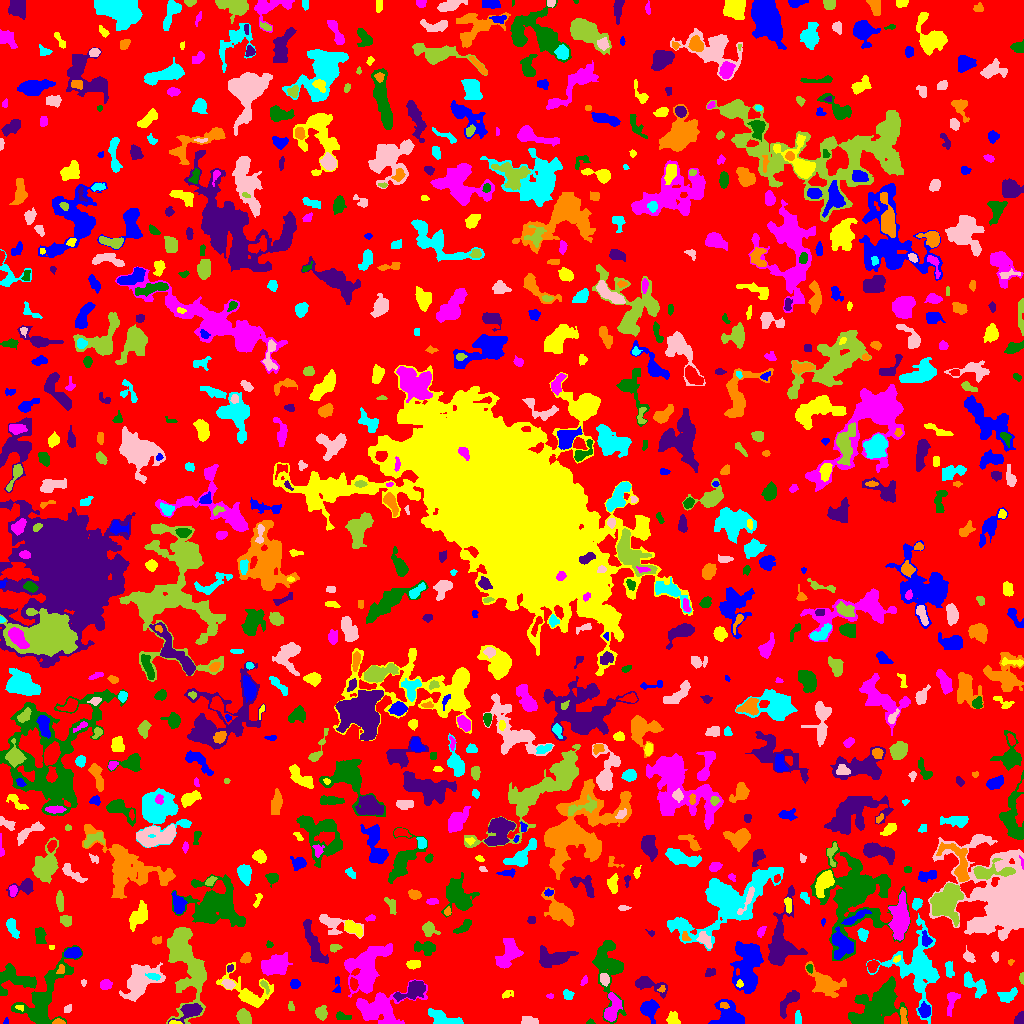

The table this chart was drawn from, first rows:
ID, X, Y, A, B, theta, total_flux, mu_max, mu_median, mu_mean, R_fwhm, R_e, R10, R90, x_start, x_end, y_start, y_end, area, greylevel
0, 513.1, 505.3, 303, 297.3, -1.219, 801307, 10.0, 1.0, 1.108, 24.93, 216.9, 82.01, 350.2, 0, 1023, 0, 1023, 723149, 1.108
1, 6.18, 2.02, 1.731, 1.221, 1.466, 50.0, 3.0, 1.0, 1.613, 2.185, 1.693, 0.5642, 2.764, 3, 8, 0, 6, 31, 4.613
2, 174.1, 0.8136, 2.756, 0.8506, -0.02531, 59.0, 3.0, 1.0, 1.372, 2.394, 1.871, 0.5642, 2.985, 169, 182, 0, 3, 43, 8.372
3, 380.4, 15.01, 14.15, 8.123, 0.1974, 3099, 9.0, 3.0, 3.143, 8.019, 9.674, 3.568, 15.37, 356, 427, 0, 44, 986, 5.143
4, 590.2, 1.226, 1.68, 1.21, -0.03756, 31.0, 2.0, 1.0, 0.8378, 2.821, 1.693, 0.5642, 2.585, 586, 595, 0, 5, 37, 3.838
5, 1020, 3.602, 2.854, 2.074, 1.304, 505.0, 13.0, 4.0, 4.856, 3.338, 2.706, 0.9772, 4.406, 1014, 1023, 0, 12, 104, 7.856
6, 58.55, 1.343, 2.799, 1.244, -0.007581, 198.0, 7.0, 3.0, 3.3, 2.932, 2.257, 0.7979, 3.613, 52, 65, 0, 5, 60, 8.3
7, 447.6, 3.573, 9.841, 2.603, -0.2854, 532.0, 8.0, 1.0, 1.694, 3.385, 4.334, 1.493, 7.756, 428, 463, 0, 15, 314, 4.694
8, 528.9, 2.201, 4.228, 1.911, -0.09155, 359.0, 7.0, 3.0, 2.895, 3.742, 3.29, 1.262, 5.232, 521, 538, 0, 7, 124, 6.895
9, 321.5, 10.75, 3.289, 2.631, -1.552, 584.0, 8.0, 4.0, 4.0, 4.983, 3.742, 1.493, 5.809, 315, 327, 3, 18, 146, 6.0
10, 823.6, 11.11, 2.541, 1.483, -1.483, 85.0, 2.0, 1.0, 1.232, 4.107, 2.585, 1.128, 3.742, 820, 827, 6, 15, 69, 4.232
11, 924.5, 12.78, 3.47, 2.678, -1.433, 337.0, 4.0, 2.0, 2.247, 5.726, 3.785, 1.596, 6.05, 918, 930, 6, 22, 150, 7.247
12, 673.3, 4.153, 3.14, 2.635, -1.025, 399.0, 7.0, 3.0, 2.934, 3.949, 3.432, 1.382, 5.499, 666, 680, 0, 12, 136, 5.934
13, 952.3, 24.9, 5.452, 2.592, 1.263, 359.0, 7.0, 1.0, 1.941, 3.478, 3.192, 1.262, 5.863, 947, 960, 7, 31, 185, 4.941
14, 341.6, 7.484, 4.138, 1.531, -0.2259, 91.0, 3.0, 1.0, 0.901, 2.111, 2.932, 0.9772, 4.478, 336, 351, 4, 12, 101, 3.901
15, 790.1, 24.05, 7.339, 2.565, 0.9829, 477.0, 8.0, 1.0, 1.835, 3.827, 3.868, 1.382, 7.181, 780, 799, 5, 33, 260, 4.835
16, 903.7, 6.4, 4.932, 1.312, -1.441, 95.0, 3.0, 1.0, 0.9223, 1.954, 3.09, 0.9772, 4.652, 900, 907, 0, 16, 103, 4.922
17, 798, 5.345, 3.54, 1.506, -1.519, 261.0, 6.0, 3.0, 3.071, 4.184, 2.932, 1.262, 4.442, 795, 801, 0, 13, 85, 5.071
18, 67.65, 14.63, 2.273, 1.289, 0.4871, 71.0, 3.0, 1.0, 1.183, 2.706, 2.185, 0.7979, 3.338, 64, 71, 11, 19, 60, 5.183
19, 243.2, 6.64, 3.521, 2.727, -1.03, 558.0, 7.0, 2.0, 2.862, 4.72, 3.909, 1.493, 6.333, 236, 251, 0, 15, 195, 5.862
20, 509, 12.91, 7.006, 2.339, -0.2712, 601.0, 8.0, 1.0, 2.131, 4.583, 4.068, 1.596, 7.024, 496, 539, 0, 20, 282, 5.131
21, 729.7, 7.547, 6.966, 5.157, -0.6883, 1553, 8.0, 3.0, 3.189, 7.878, 6.232, 2.459, 10.01, 708, 744, 0, 24, 487, 6.189
22, 19.94, 16.34, 2.43, 1.236, -0.2706, 47.0, 2.0, 1.0, 1.068, 3.141, 1.871, 0.7979, 2.877, 15, 23, 12, 18, 44, 7.068
23, 611.8, 14.38, 7.702, 3.467, 1.318, 1234, 13.0, 4.0, 3.905, 3.656, 5.352, 1.871, 8.593, 604, 622, 2, 31, 316, 7.905
24, 878.9, 19.74, 13.04, 7.645, 0.7088, 5442, 16.0, 3.0, 4.028, 7.269, 10.42, 3.568, 17.8, 848, 908, 0, 47, 1351, 6.028
25, 190, 12.38, 6.713, 3.273, 0.4597, 984.0, 7.0, 3.0, 3.405, 6.531, 5.14, 2.111, 8.156, 168, 202, 0, 20, 289, 7.405
26, 723.8, 17.89, 2.487, 1.491, -0.1149, 170.0, 4.0, 4.0, 3.036, 3.742, 2.585, 1.128, 3.568, 720, 729, 15, 21, 56, 10.04
27, 1007, 27.95, 4.953, 2.766, 0.3624, 563.0, 6.0, 3.0, 2.979, 5.863, 4.442, 1.693, 6.887, 997, 1017, 21, 36, 189, 4.979
28, 138.9, 40.93, 9.389, 5.761, 0.7854, 3397, 17.0, 3.0, 4.268, 5.67, 7.356, 2.646, 12.73, 119, 165, 22, 61, 796, 7.268
29, 290.4, 17.35, 1.365, 1.229, -0.1497, 31.0, 2.0, 0.0, 0.5439, 2.706, 1.493, 0.5642, 2.459, 288, 294, 13, 22, 57, 4.544
30, 537, 26.01, 7.505, 3.763, 0.03125, 974.0, 8.0, 2.0, 2.952, 5.642, 5.293, 2.034, 8.885, 526, 558, 16, 35, 330, 4.952
31, 649.1, 14.71, 4.345, 3.929, -1.329, 1273, 12.0, 4.0, 4.579, 5.557, 4.754, 1.871, 7.899, 640, 659, 0, 24, 278, 7.579
32, 507.6, 29.17, 3.287, 1.889, 0.3102, 193.0, 4.0, 2.0, 2.506, 4.82, 2.985, 1.128, 4.514, 502, 513, 25, 33, 77, 4.506
33, 549.6, 27.5, 1.223, 0.9389, 0.0, 38.0, 4.0, 0.5, 1.056, 1.954, 1.262, 0.0, 2.111, 546, 553, 25, 30, 36, 6.056
34, 14.67, 44.7, 10.66, 6.035, -0.1884, 984.0, 5.0, 2.0, 1.871, 7.001, 6.794, 2.706, 10.93, 0, 36, 28, 60, 526, 4.871
35, 412.4, 32.92, 7.889, 3.381, 0.4421, 1229, 8.0, 3.0, 3.395, 6.979, 5.585, 2.185, 9.045, 393, 425, 22, 43, 362, 7.395
36, 661.6, 34.13, 1.997, 1.559, 0.6863, 68.0, 3.0, 1.0, 1.545, 2.459, 2.034, 0.7979, 3.385, 657, 665, 31, 38, 44, 5.545
37, 568, 28.52, 2.609, 2.314, -0.8553, 234.0, 5.0, 2.0, 2.489, 3.742, 3.09, 1.128, 4.72, 563, 574, 24, 34, 94, 5.489
38, 228.2, 39.03, 3.002, 2.075, -0.4989, 217.0, 4.0, 2.0, 2.047, 4.549, 3.141, 1.262, 4.951, 221, 235, 34, 44, 106, 6.047
39, 264.4, 38.57, 3.319, 1.428, -1.032, 98.0, 5.0, 1.0, 1.38, 1.784, 2.257, 0.7979, 3.949, 260, 269, 29, 43, 71, 6.38
40, 353.7, 39.55, 2.731, 1.853, -1.318, 238.0, 6.0, 2.0, 2.587, 3.742, 2.877, 0.9772, 4.549, 350, 358, 33, 46, 92, 8.587
41, 294.8, 39.5, 2.18, 2.104, 0.0, 204.0, 5.0, 2.0, 2.267, 3.568, 2.764, 1.128, 4.26, 290, 300, 35, 44, 90, 5.267
42, 739.5, 39.95, 1.647, 1.484, 1.571, 84.0, 5.0, 2.0, 1.714, 1.954, 1.871, 0.5642, 3.141, 736, 743, 36, 44, 49, 8.714
43, 105.5, 38.98, 2.395, 2.319, 0.4727, 350.0, 8.0, 2.5, 3.07, 3.656, 2.932, 1.128, 4.82, 100, 112, 34, 44, 114, 6.07
44, 608.7, 55.93, 18.49, 6.587, -1.434, 2598, 8.0, 3.0, 2.913, 9.219, 9.045, 3.338, 14.67, 592, 626, 0, 83, 892, 4.913
45, 647.8, 38.91, 9.052, 3.305, -0.3245, 791.0, 7.0, 2.0, 2.611, 4.82, 5.262, 1.954, 8.463, 635, 667, 25, 47, 303, 4.611
46, 824.7, 40.32, 8.844, 4.877, -0.5791, 1856, 11.0, 3.0, 3.302, 5.47, 6.91, 2.585, 11.35, 805, 846, 26, 62, 562, 6.302
47, 975.6, 37.79, 7.956, 3.645, -0.7335, 497.0, 4.0, 2.0, 1.63, 7.269, 5.262, 2.111, 8.117, 964, 986, 25, 52, 305, 4.63
48, 83.5, 41.0, 1.369, 1.275, -0.0, 32.0, 2.0, 1.0, 0.8889, 2.764, 1.493, 0.5642, 2.523, 81, 86, 37, 44, 36, 3.889
49, 1022, 44.47, 2.599, 0.9302, -1.534, 76.0, 4.0, 1.0, 1.551, 2.585, 1.784, 0.5642, 3.038, 1019, 1023, 39, 51, 49, 4.551
50, 435.5, 44.28, 1.572, 1.239, 0.0, 36.0, 2.0, 1.0, 1.0, 2.985, 1.693, 0.5642, 2.764, 432, 439, 42, 47, 36, 4.0
51, 337, 37.4, 5.08, 1.788, 1.547, 156.0, 4.0, 2.0, 1.835, 4.334, 3.192, 1.128, 4.652, 332, 340, 31, 47, 85, 3.835
52, 248.2, 31.36, 14.36, 7.551, -0.4867, 1415, 6.0, 2.0, 2.297, 8.273, 7.818, 2.877, 12.26, 216, 273, 16, 61, 616, 4.297
53, 583.6, 42.12, 2.642, 1.273, 1.135, 48.0, 2.0, 1.0, 0.8571, 3.7, 2.394, 0.7979, 3.478, 580, 587, 38, 48, 56, 3.857
54, 44.12, 26.24, 20.15, 7.918, 1.042, 4014, 13.0, 3.0, 3.345, 5.293, 10.4, 3.385, 17.07, 11, 82, 0, 78, 1200, 5.345
55, 709.5, 50.67, 2.555, 1.961, 0.603, 99.0, 3.0, 1.0, 1.193, 2.706, 2.523, 0.9772, 4.297, 705, 715, 47, 55, 83, 4.193
56, 60.82, 53.75, 2.659, 1.779, 1.236, 174.0, 5.0, 3.0, 2.636, 3.29, 2.646, 0.9772, 4.029, 56, 64, 50, 59, 66, 7.636
57, 154, 47.15, 3.407, 1.489, -0.2121, 110.0, 3.0, 1.0, 1.279, 3.29, 2.706, 0.9772, 4.26, 145, 160, 43, 50, 86, 10.28
58, 604.4, 44.26, 3.049, 2.175, -1.255, 456.0, 8.0, 4.0, 4.183, 4.37, 3.338, 1.382, 5.171, 600, 609, 37, 50, 109, 8.183
59, 196, 56.02, 3.1, 2.336, 1.004, 303.0, 5.0, 3.0, 2.78, 4.478, 3.432, 1.382, 5.202, 191, 201, 49, 61, 109, 8.78
... 895 more rows
